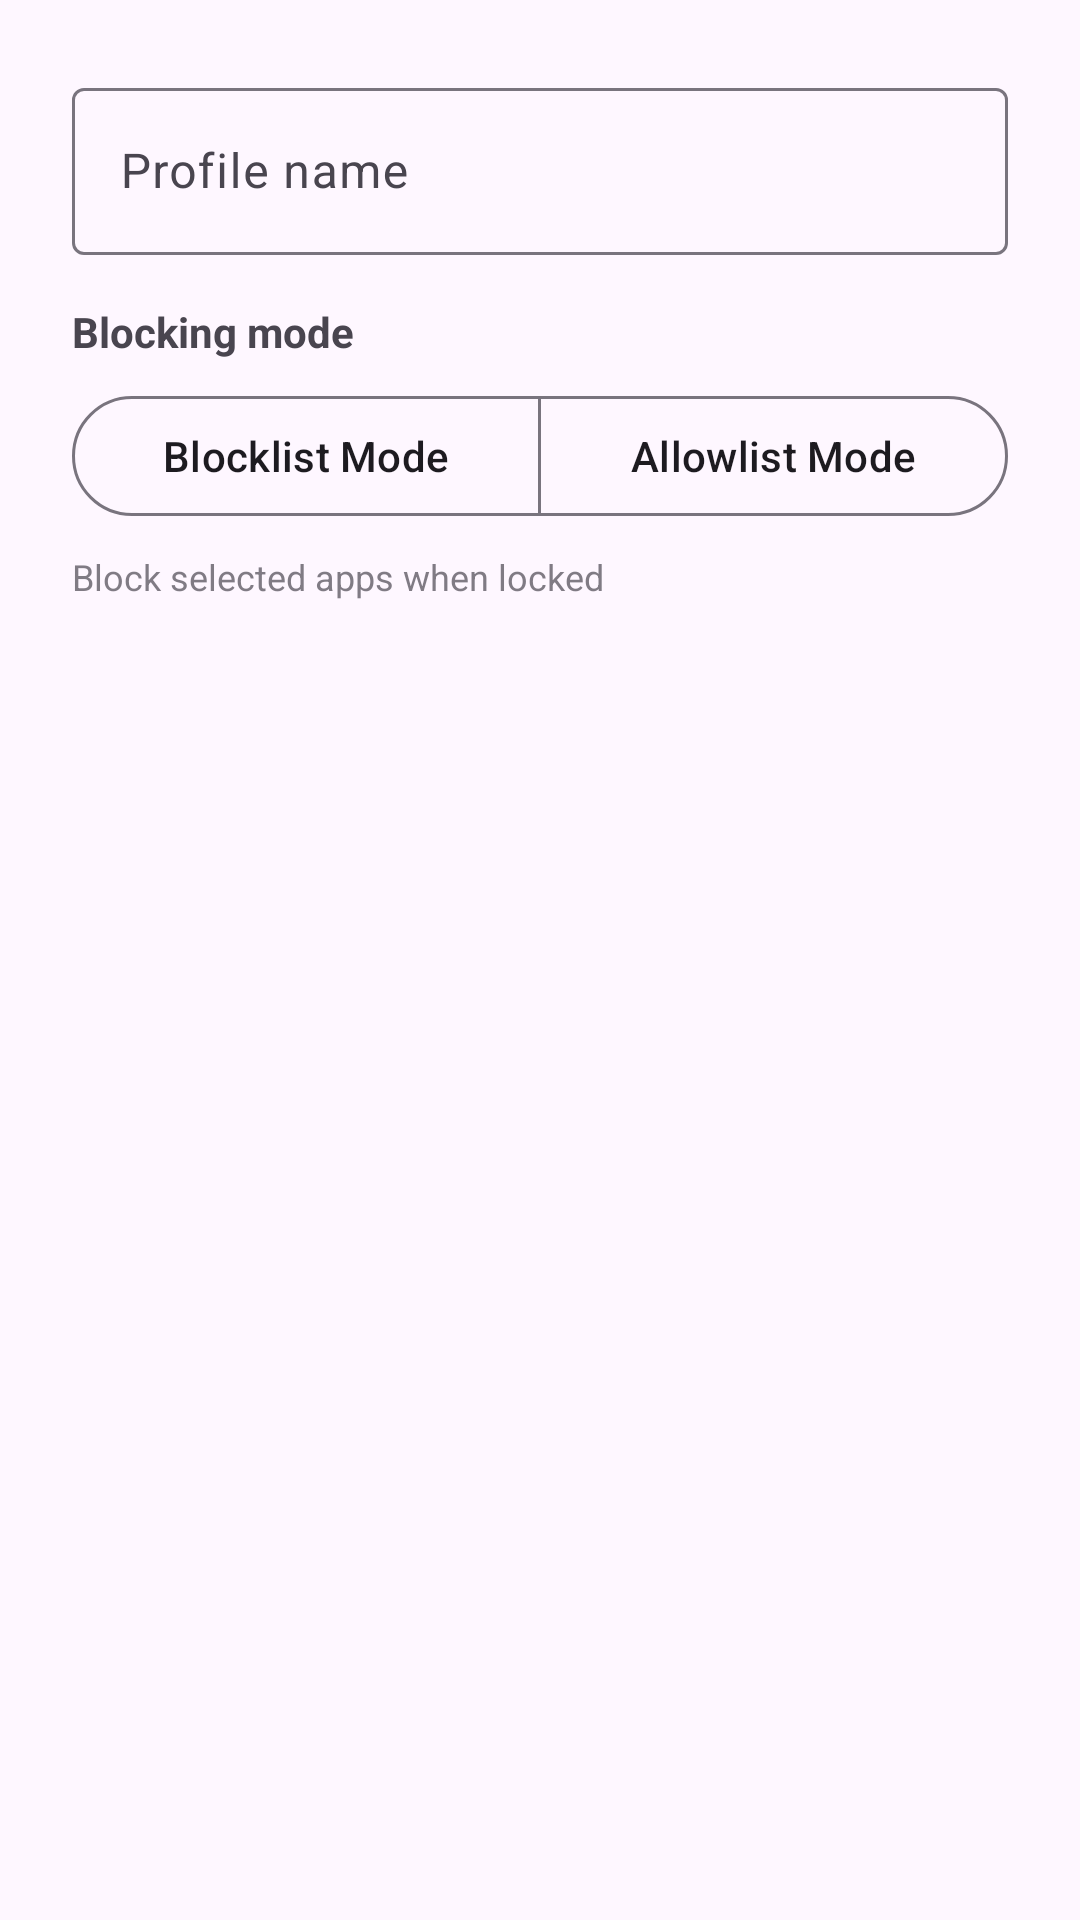

Reconstruct the res/layout file that produces this screen, plus the resources it refers to.
<!-- AndroidManifest.xml: application theme Theme.Unbrick -->
<!-- res/layout/dialog_profile.xml -->
<?xml version="1.0" encoding="utf-8"?>
<LinearLayout xmlns:android="http://schemas.android.com/apk/res/android"
    xmlns:app="http://schemas.android.com/apk/res-auto"
    android:layout_width="match_parent"
    android:layout_height="wrap_content"
    android:orientation="vertical"
    android:padding="24dp">

    <com.google.android.material.textfield.TextInputLayout
        android:id="@+id/profileNameLayout"
        style="@style/Widget.Material3.TextInputLayout.OutlinedBox"
        android:layout_width="match_parent"
        android:layout_height="wrap_content"
        android:hint="@string/profile_name">

        <com.google.android.material.textfield.TextInputEditText
            android:id="@+id/profileNameInput"
            android:layout_width="match_parent"
            android:layout_height="wrap_content"
            android:inputType="text"
            android:maxLines="1" />

    </com.google.android.material.textfield.TextInputLayout>

    <TextView
        android:layout_width="wrap_content"
        android:layout_height="wrap_content"
        android:layout_marginTop="16dp"
        android:text="@string/blocking_mode"
        android:textSize="14sp"
        android:textStyle="bold" />

    <com.google.android.material.button.MaterialButtonToggleGroup
        android:id="@+id/modeToggleGroup"
        android:layout_width="match_parent"
        android:layout_height="wrap_content"
        android:layout_marginTop="8dp"
        app:selectionRequired="true"
        app:singleSelection="true">

        <com.google.android.material.button.MaterialButton
            android:id="@+id/btnBlocklist"
            style="@style/Widget.Material3.Button.OutlinedButton"
            android:layout_width="0dp"
            android:layout_height="wrap_content"
            android:layout_weight="1"
            android:text="@string/mode_blocklist" />

        <com.google.android.material.button.MaterialButton
            android:id="@+id/btnAllowlist"
            style="@style/Widget.Material3.Button.OutlinedButton"
            android:layout_width="0dp"
            android:layout_height="wrap_content"
            android:layout_weight="1"
            android:text="@string/mode_allowlist" />

    </com.google.android.material.button.MaterialButtonToggleGroup>

    <TextView
        android:id="@+id/modeDescription"
        android:layout_width="wrap_content"
        android:layout_height="wrap_content"
        android:layout_marginTop="8dp"
        android:alpha="0.7"
        android:text="@string/mode_blocklist_desc"
        android:textSize="12sp" />

</LinearLayout>
<!-- resources referenced by this layout -->
<resources>
  <string name="blocking_mode">Blocking mode</string>
  <string name="mode_allowlist">Allowlist Mode</string>
  <string name="mode_blocklist">Blocklist Mode</string>
  <string name="mode_blocklist_desc">Block selected apps when locked</string>
  <string name="profile_name">Profile name</string>
  <style name="Theme.Unbrick" parent="Theme.Material3.Light.NoActionBar">
          <item name="colorPrimary">@color/seed</item>
          <item name="android:statusBarColor">?attr/colorSurface</item>
          <item name="android:navigationBarColor">?attr/colorSurface</item>
      </style>
  <color name="seed">#6750A4</color>
</resources>
